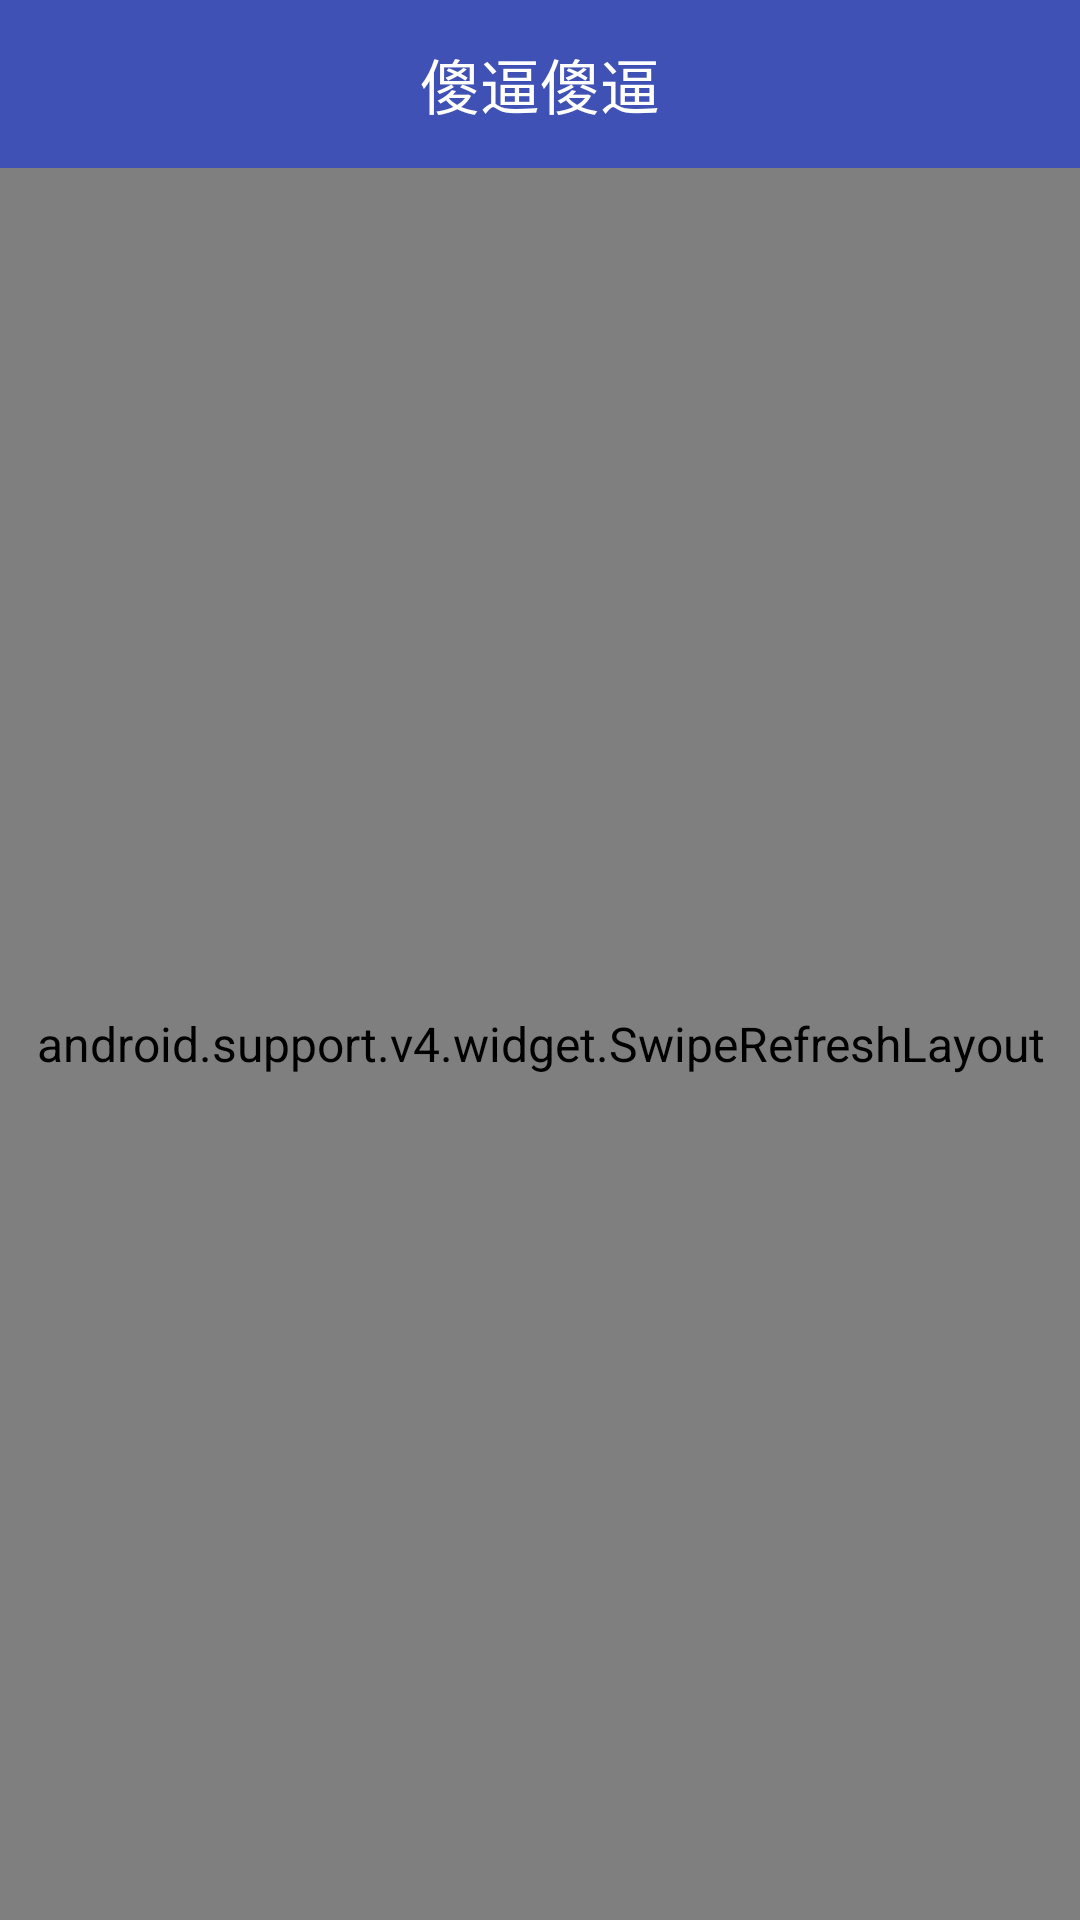

Reconstruct the res/layout file that produces this screen, plus the resources it refers to.
<!-- AndroidManifest.xml: application theme Theme.MaterialDesign -->
<!-- res/layout/activity_sample_list.xml -->
<?xml version="1.0" encoding="utf-8"?>
<LinearLayout xmlns:android="http://schemas.android.com/apk/res/android"
              android:orientation="vertical"
              android:layout_width="match_parent"
              android:layout_height="match_parent">

    <include layout="@layout/widget_toolbar"/>

    <android.support.v4.widget.SwipeRefreshLayout
        android:id="@+id/mSwipeRefreshLayout"
        android:layout_width="match_parent"
        android:layout_height="match_parent">
        <android.support.v7.widget.RecyclerView
            android:id="@id/recycleView"
           style="@style/RecycleViewStyle"/>
    </android.support.v4.widget.SwipeRefreshLayout>

</LinearLayout>
<!-- res/layout/widget_toolbar.xml (included above) -->
<?xml version="1.0" encoding="utf-8"?>
<android.support.v7.widget.Toolbar xmlns:android="http://schemas.android.com/apk/res/android"
                                   xmlns:tools="http://schemas.android.com/tools"
                                   android:id="@id/toolbar"
             style="@style/ToolBarStyle">
    
        <TextView
            android:id="@id/toolbar_title"
            android:layout_width="wrap_content"
            android:layout_height="wrap_content"
            android:ellipsize="end"
            android:layout_gravity="center"
            tools:text="傻逼傻逼"
            android:maxLines="1"
            android:textColor="@color/white"
            android:textSize="20sp"
            />
</android.support.v7.widget.Toolbar>
<!-- resources referenced by this layout -->
<resources>
  <color name="white">#FFFFFF</color>
  <style name="RecycleViewStyle">
          <item name="android:layout_width">match_parent</item>
          <item name="android:layout_height">match_parent</item>
          <item name="android:overScrollMode">never</item>
          <item name="android:fadingEdge">none</item>
          <item name="android:scrollbars">none</item>
      </style>
  <style name="ToolBarStyle">
          <item name="android:layout_width">match_parent</item>
          <item name="android:layout_height">?attr/actionBarSize</item>
          <item name="android:background">?attr/colorPrimary</item>
          <item name="android:theme">@style/PopWindowStyle</item>
      </style>
  <style name="Theme.MaterialDesign" parent="Theme.AppCompat.Light.NoActionBar">
          
          <item name="colorPrimary">@color/colorPrimary</item>
          <item name="colorPrimaryDark">@color/colorPrimaryDark</item>
          <item name="colorAccent">@color/colorAccent</item>
          <item name="android:textSize">16sp</item>
      </style>
  <style name="PopWindowStyle" parent="@style/ThemeOverlay.AppCompat.Dark">
          <item name="android:colorBackground">@color/white</item>
          <item name="android:textColorPrimary">@color/gray</item>
  
      </style>
  <color name="colorPrimary">#3F51B5</color>
  <color name="colorPrimaryDark">#303F9F</color>
  <color name="colorAccent">#FF4081</color>
  <color name="gray">#CCCCCC</color>
</resources>
